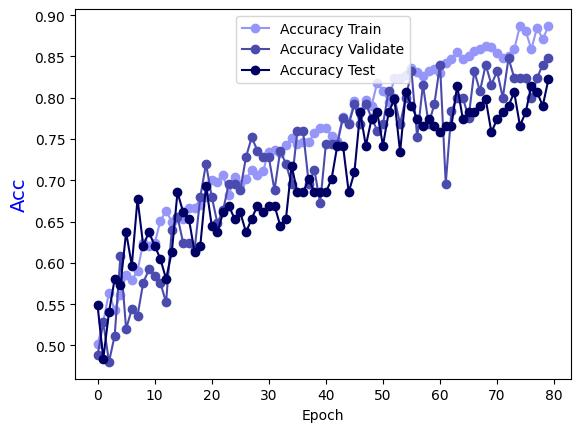

Values plotted in this chart, from the file beside it:
Epoch, Accuracy Train, Accuracy Validate, Accuracy Test
0.0, 0.5015, 0.488, 0.5484
1.0, 0.5288, 0.528, 0.4839
2.0, 0.5641, 0.48, 0.5403
3.0, 0.5429, 0.512, 0.5806
4.0, 0.561, 0.608, 0.5726
5.0, 0.5853, 0.52, 0.6371
6.0, 0.5792, 0.544, 0.5968
7.0, 0.5903, 0.536, 0.6774
8.0, 0.6246, 0.576, 0.621
9.0, 0.6206, 0.592, 0.6371
10.0, 0.6236, 0.584, 0.621
11.0, 0.6509, 0.576, 0.6048
12.0, 0.663, 0.552, 0.5806
13.0, 0.6498, 0.64, 0.6129
14.0, 0.6539, 0.656, 0.6855
15.0, 0.6529, 0.624, 0.6613
16.0, 0.666, 0.624, 0.6532
17.0, 0.666, 0.616, 0.6129
18.0, 0.67, 0.68, 0.621
19.0, 0.6801, 0.72, 0.6935
20.0, 0.7003, 0.68, 0.6452
21.0, 0.6983, 0.648, 0.6371
22.0, 0.7064, 0.664, 0.6613
23.0, 0.6821, 0.696, 0.6694
24.0, 0.7043, 0.696, 0.6532
25.0, 0.6953, 0.688, 0.6613
26.0, 0.7013, 0.728, 0.6371
27.0, 0.7124, 0.752, 0.6532
28.0, 0.7064, 0.736, 0.6694
29.0, 0.7114, 0.728, 0.6613
30.0, 0.7346, 0.728, 0.6694
31.0, 0.7366, 0.688, 0.6694
32.0, 0.7336, 0.736, 0.6452
33.0, 0.7427, 0.72, 0.6532
34.0, 0.7508, 0.696, 0.7177
35.0, 0.7437, 0.76, 0.6855
36.0, 0.7467, 0.76, 0.6855
37.0, 0.7467, 0.696, 0.7016
38.0, 0.7568, 0.712, 0.6855
39.0, 0.7639, 0.672, 0.6855
40.0, 0.7629, 0.744, 0.6855
41.0, 0.7538, 0.744, 0.7016
42.0, 0.7477, 0.744, 0.7419
43.0, 0.777, 0.776, 0.7419
44.0, 0.7689, 0.768, 0.6855
45.0, 0.7962, 0.792, 0.7097
46.0, 0.783, 0.768, 0.7823
47.0, 0.7972, 0.792, 0.7419
48.0, 0.7901, 0.776, 0.7742
49.0, 0.8184, 0.76, 0.7823
50.0, 0.8083, 0.768, 0.7419
51.0, 0.7952, 0.808, 0.7823
52.0, 0.8244, 0.8, 0.7984
53.0, 0.8234, 0.768, 0.7339
54.0, 0.8274, 0.8, 0.8065
55.0, 0.8355, 0.832, 0.7903
56.0, 0.8315, 0.752, 0.7742
57.0, 0.8264, 0.816, 0.7661
58.0, 0.8325, 0.768, 0.7742
59.0, 0.8345, 0.792, 0.7661
... 20 more rows
